Run: headless pygame with SDL's dummy video driver; simulated clock (each Clock.tick advances the game by its frame time, no real sleeping); random seed 0; keys injected as events and as key.get_pressed() state; mouse plan: one left click at the window centre at the start of phase 2, then a move to the lower-right quarter at the start of phase 3.
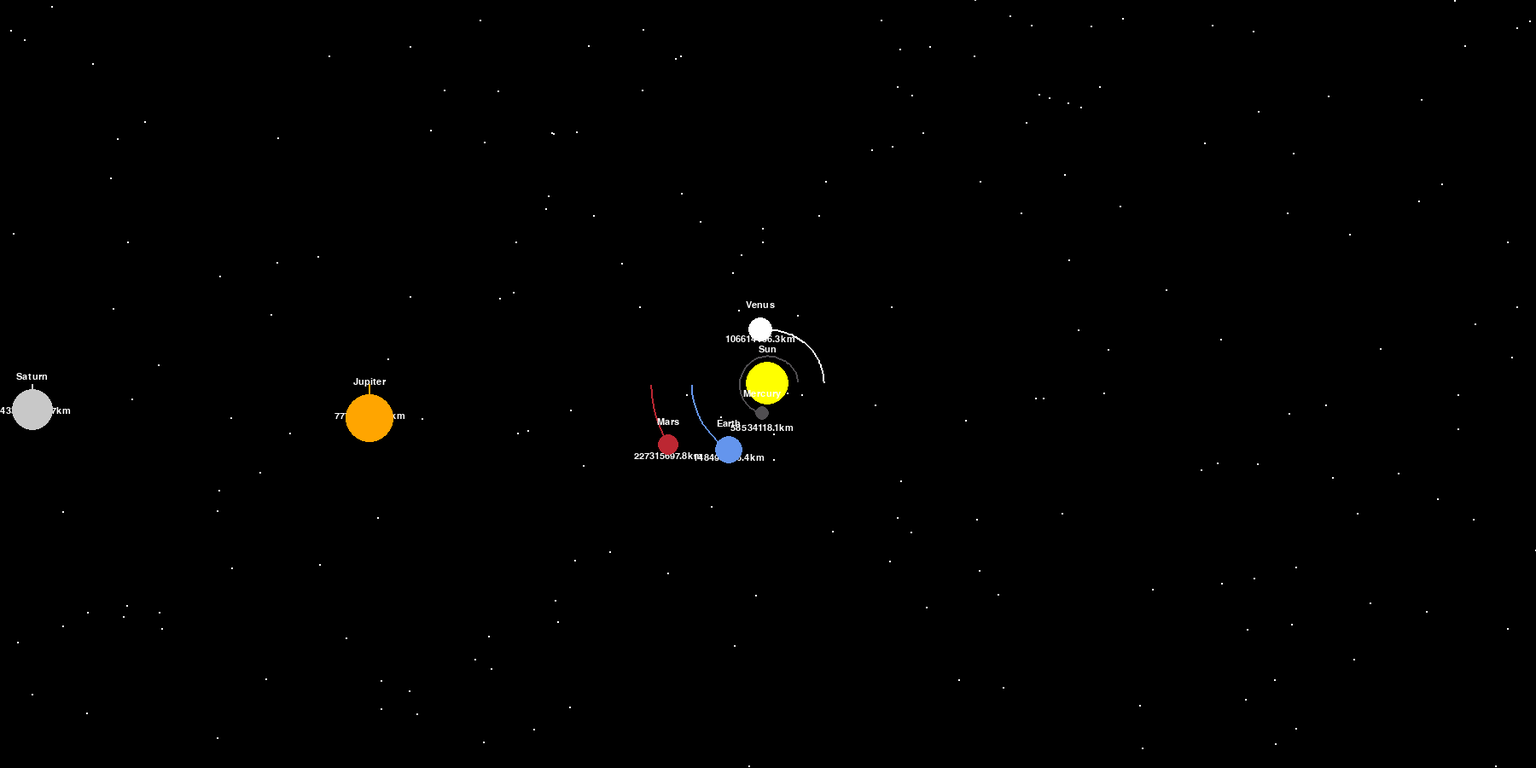
Frame 1 of 4 · flips 1–60 · no input
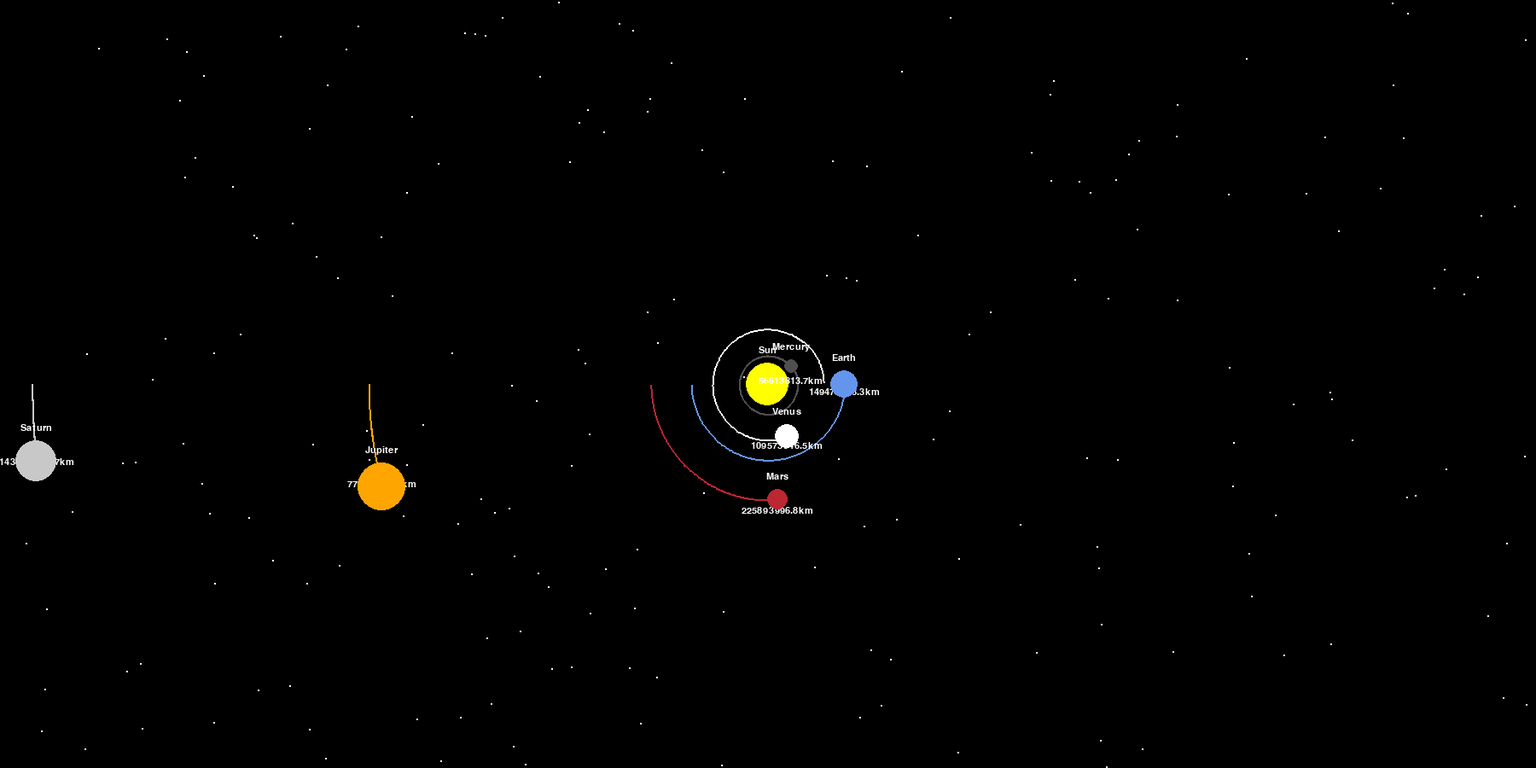
Frame 2 of 4 · flips 61–180 · clicked the window centre · tapped SPACE, RETURN · held RIGHT (→), D
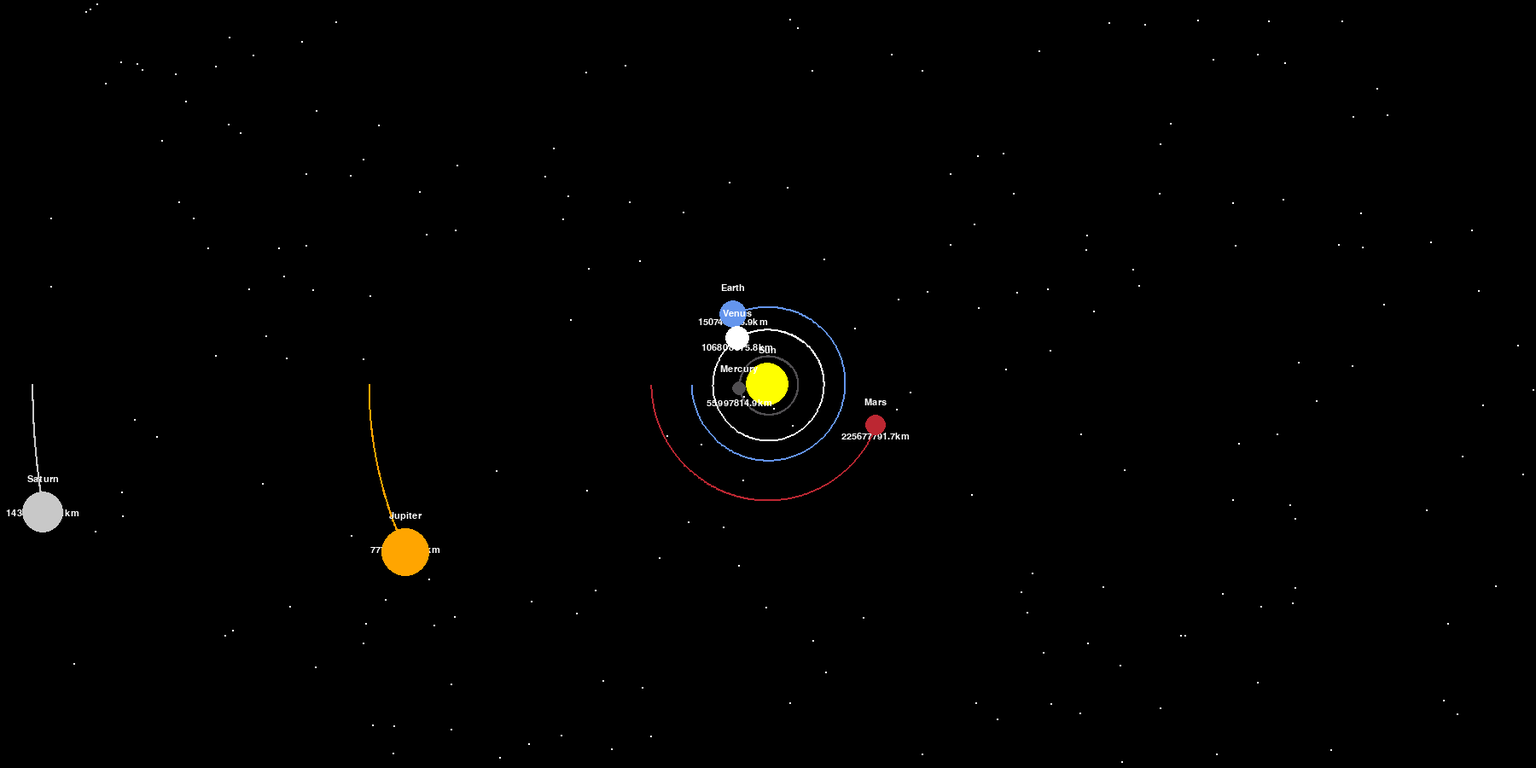
Frame 3 of 4 · flips 181–300 · moved the mouse to the lower-right quarter · held DOWN (↓), S
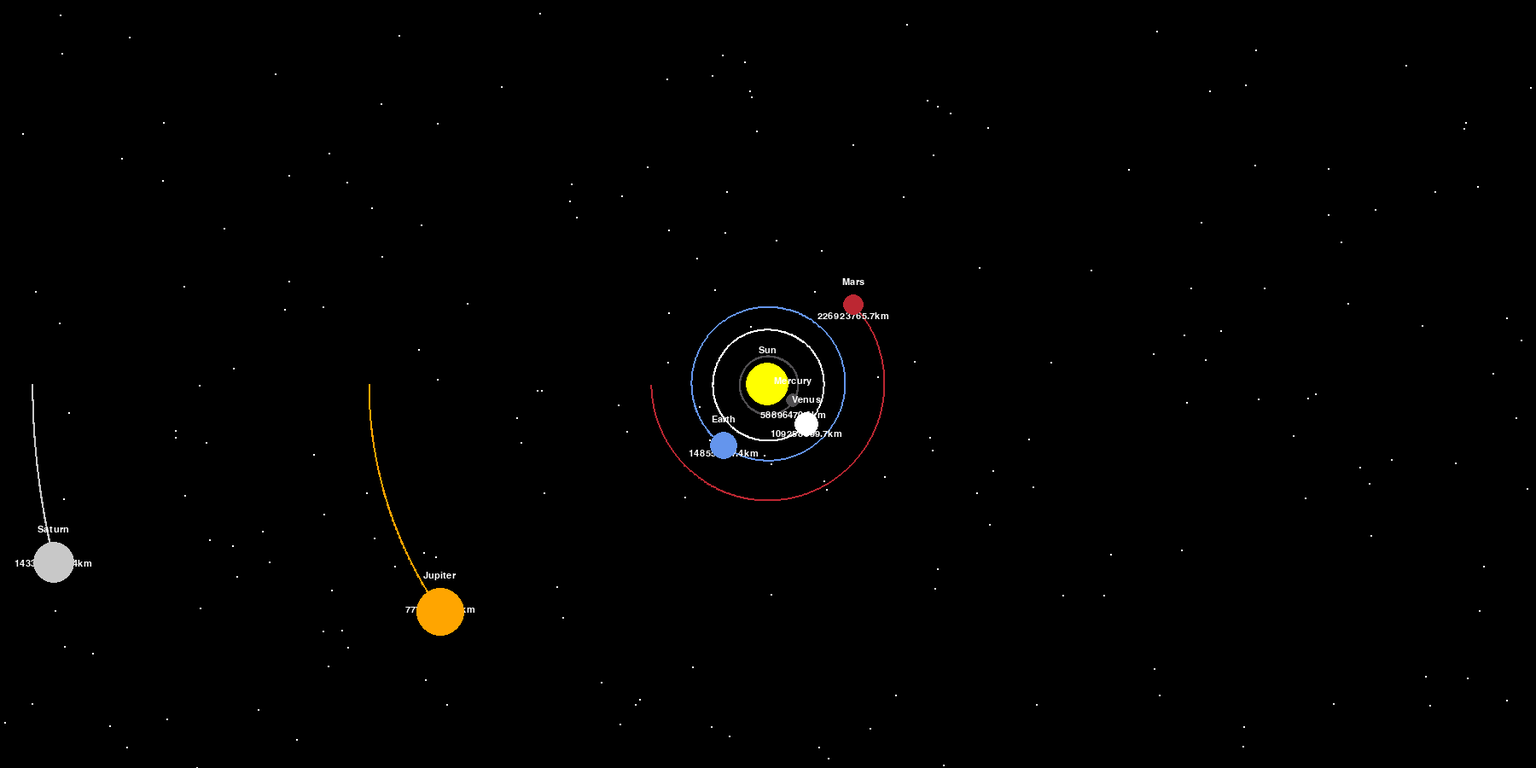
Frame 4 of 4 · flips 301–420 · held LEFT (←), A, UP (↑), W

The pygame program that drew these frames:

import pygame
import math
import random
pygame.init()

# Window dimensions
width, height = 1800, 900
window = pygame.display.set_mode((width, height))
pygame.display.set_caption("Planet Simulation")

# Colors used
White = (255, 255, 255)
Yellow = (255, 255, 0)
Blue = (100, 149, 237)
Red = (188, 39, 50)
Dark_Grey = (80, 78, 81)
Black = (0, 0, 0)
Orange = (255, 165, 0)
Light_Grey = (200, 200, 200)

# Planet class to represent each planet in the system
class Planet:
    AU = 149.6e6 * 1000  # Astronomical unit in meters
    G = 6.67428e-11  # Gravitational constant
    Scale = 90 / AU  # 1 AU = 100 pixels
    Timestep = 3600 * 24  # 1 day in seconds
    
    def __init__(self, x, y, radius, color, mass, name=""):
        self.x = x
        self.y = y
        self.radius = radius
        self.color = color
        self.mass = mass
        self.orbit = []
        self.sun = False
        self.name = name
        self.distance_to_sun = 0
        self.x_vel = 0
        self.y_vel = 0

    # Draws the planet and its orbit on the window
    def draw(self, win, x_offset=0, y_offset=0, zoom = 1.0):
        
        # Font for distance text
        FONT = pygame.font.SysFont("comicsans", 16)
        
        # Convert planet's position from AU to pixel coordinates
        x = (self.x * self.Scale * zoom) + width / 2 + x_offset
        y = (self.y * self.Scale * zoom) + height / 2 + y_offset
        radius = int(self.radius * zoom)
        
        # Draw orbit line
        if len(self.orbit) > 2:
            updated_points = []
            for point in self.orbit:
                orbit_x, orbit_y = point
                orbit_x = (orbit_x * self.Scale * zoom) + width / 2 + x_offset
                orbit_y = (orbit_y * self.Scale * zoom) + height / 2 + y_offset
                updated_points.append((orbit_x, orbit_y))
            pygame.draw.lines(window, self.color, False, updated_points, 2)

        # Display distance to the sun for planets expect sun of course 
        if not self.sun:
            distance_text = FONT.render(f"{round(self.distance_to_sun / 1000, 1)}km", 1, White)
            window.blit(distance_text, (x - distance_text.get_width() / 2, y - self.radius + 20))
            
        # Display the name of the planet above it
        name_text = FONT.render(self.name, 1, White)
        window.blit(name_text, (x - name_text.get_width() / 2, y - self.radius - 20))  # 20 pixels to get name above the planet

        # Draw the planets itself
        pygame.draw.circle(win, self.color, (x, y), self.radius)

    # Calculate the gravitational attraction between two planets
    def attraction(self, other):
        other_x, other_y = other.x, other.y
        distance_x = other_x - self.x
        distance_y = other_y - self.y
        distance = math.sqrt(distance_x ** 2 + distance_y ** 2)

        if other.sun:
            self.distance_to_sun = distance

        force = self.G * self.mass * other.mass / distance**2
        theta = math.atan2(distance_y, distance_x)
        force_x = math.cos(theta) * force
        force_y = math.sin(theta) * force
        return force_x, force_y

    # Update the planet's position based on gravitational forces from other planets
    def update_position(self, planets):
        total_fx = total_fy = 0
        for planet in planets:
            if self == planet:
                continue
            fx, fy = self.attraction(planet)
            total_fx += fx
            total_fy += fy

        self.x_vel += total_fx / self.mass * self.Timestep
        self.y_vel += total_fy / self.mass * self.Timestep

        self.x += self.x_vel * self.Timestep
        self.y += self.y_vel * self.Timestep
        self.orbit.append((self.x, self.y)) 


# Function to add stars in the background
def draw_stars(win):
    for _ in range(200):
        star_x = random.randint(0, width)
        star_y = random.randint(0, height)
        pygame.draw.circle(win, White, (star_x, star_y), 1) 

# Main function to run the simulation
def main():
    run = True
    clock = pygame.time.Clock()
    paused = False
    is_dragging = False
    x_offset = 0
    y_offset = 0
    last_mouse_pos = (0, 0)
    
    
    # Create the sun and planets
    sun = Planet(0, 0, 25, Yellow, 1.98892 * 10**30, "Sun")
    sun.sun = True

    earth = Planet(-1 * Planet.AU, 0, 16, Blue, 5.9742 * 10**24, "Earth")
    earth.y_vel = 29.783 * 1000

    mars = Planet(-1.524 * Planet.AU, 0, 12, Red, 6.39 * 10**23, "Mars")
    mars.y_vel = 24.077 * 1000

    mercury = Planet(0.387 * Planet.AU, 0, 8, Dark_Grey, 3.30 * 10**23, "Mercury")
    mercury.y_vel = -47.4 * 1000

    venus = Planet(0.723 * Planet.AU, 0, 14, White, 4.8685 * 10**24, "Venus")
    venus.y_vel = -35.02 * 1000
    
    jupiter = Planet(-5.2 * Planet.AU, 0, 28, Orange, 1.898 * 10**27, "Jupiter")
    jupiter.y_vel = 13.06 * 1000

    saturn = Planet(-9.58 * Planet.AU, 0, 24, Light_Grey, 5.683 * 10**26, "Saturn")
    saturn.y_vel = 9.68 * 1000

    uranus = Planet(-19.22 * Planet.AU, 0, 20, Light_Grey, 8.681 * 10**25, "Uranus")
    uranus.y_vel = 6.80 * 1000

    neptune = Planet(-30.05 * Planet.AU, 0, 20, Light_Grey, 1.024 * 10**26, "Neptune")
    neptune.y_vel = 5.43 * 1000

    planets = [sun, earth, mars, mercury, venus, jupiter, saturn, uranus, neptune]
    
    zoom_factor = 1.0  
    zoom_increment = 0.15
  
    while run:
        clock.tick(60)  
        window.fill(Black)  
     
        draw_stars(window)

        for event in pygame.event.get():
            if event.type == pygame.QUIT:
                run = False
            elif event.type == pygame.KEYDOWN:
                if event.key == pygame.K_ESCAPE:
                    paused = not paused
                    is_dragging = False
            elif event.type == pygame.MOUSEBUTTONDOWN:
                if event.button == 1:
                    is_dragging = True
                    last_mouse_pos = pygame.mouse.get_pos()
            elif event.type == pygame.MOUSEBUTTONUP:
                if event.button == 1:
                    is_dragging = False
            elif event.type == pygame.MOUSEMOTION:
                if is_dragging:
                    mouse_pos = pygame.mouse.get_pos()
                    x_offset += mouse_pos[0] - last_mouse_pos[0]
                    y_offset += mouse_pos[1] - last_mouse_pos[1]
                    last_mouse_pos = mouse_pos
            elif event.type == pygame.MOUSEWHEEL:
                if event.y > 0:  # Scrolled up
                    zoom_factor += zoom_increment
                elif event.y < 0:  # Scrolled down
                    zoom_factor = max(zoom_factor - zoom_increment, 0.1)
        
        for planet in planets:
            if not paused:
                planet.update_position(planets) 
            planet.draw(window, x_offset, y_offset, zoom=zoom_factor) 
            
            # Draw sun glow effect
            #pygame.draw.circle(window, (255, 255, 100, 50), (width // 2, height // 2), 60)  
            #pygame.draw.circle(window, (255, 255, 150, 50), (width // 2, height // 2), 90)

            if paused:
                is_dragging = False
                draw_stars(window) == paused
                # Create a translucent surface for the "Paused" text
                overlay = pygame.Surface(window.get_size(), pygame.SRCALPHA) 
                overlay.fill((0, 0, 0, 70))
            
                # Render the "Paused" text
                font = pygame.font.SysFont("rockwell", 55)
                pause_text = font.render("Paused", True, (255, 255, 255))
            
                # Center the text relative to the current view
                overlay.blit(pause_text, (width // 2 - pause_text.get_width() // 2, 
                                         height // 2 - pause_text.get_height() // 2 - 35)) # 35 test and try number to make it go futher up the y-axes

                
                # Display description for distances
                description_font = pygame.font.SysFont("rockwell", 35)
                desc_text = "Distance from the sun:"
                description_surface = description_font.render(desc_text, True, (255, 255, 255))
                overlay.blit(description_surface, (10, height - 540))

                # Display planet information (distances) adjusted with the view offsets
                info_font = pygame.font.SysFont("rockwell", 35)
                y_offset_text = height - 500
            
                for planet in planets:
                    distance_FS = planet.distance_to_sun / 1000
                    info_text = f"{planet.name}: {distance_FS:,.2f}km"
                    info_surface = info_font.render(info_text, True, (255, 255, 255))

                    # Display the text starting at y_offset_text and moving down for each planet
                    overlay.blit(info_surface, (10, y_offset_text))

                    y_offset_text += 40 # Keeps moving down to display the rest of the planets 

                # Apply the all things when paused
                window.blit(overlay, (0, 0))
            

        pygame.display.update()

    pygame.quit()

main()
